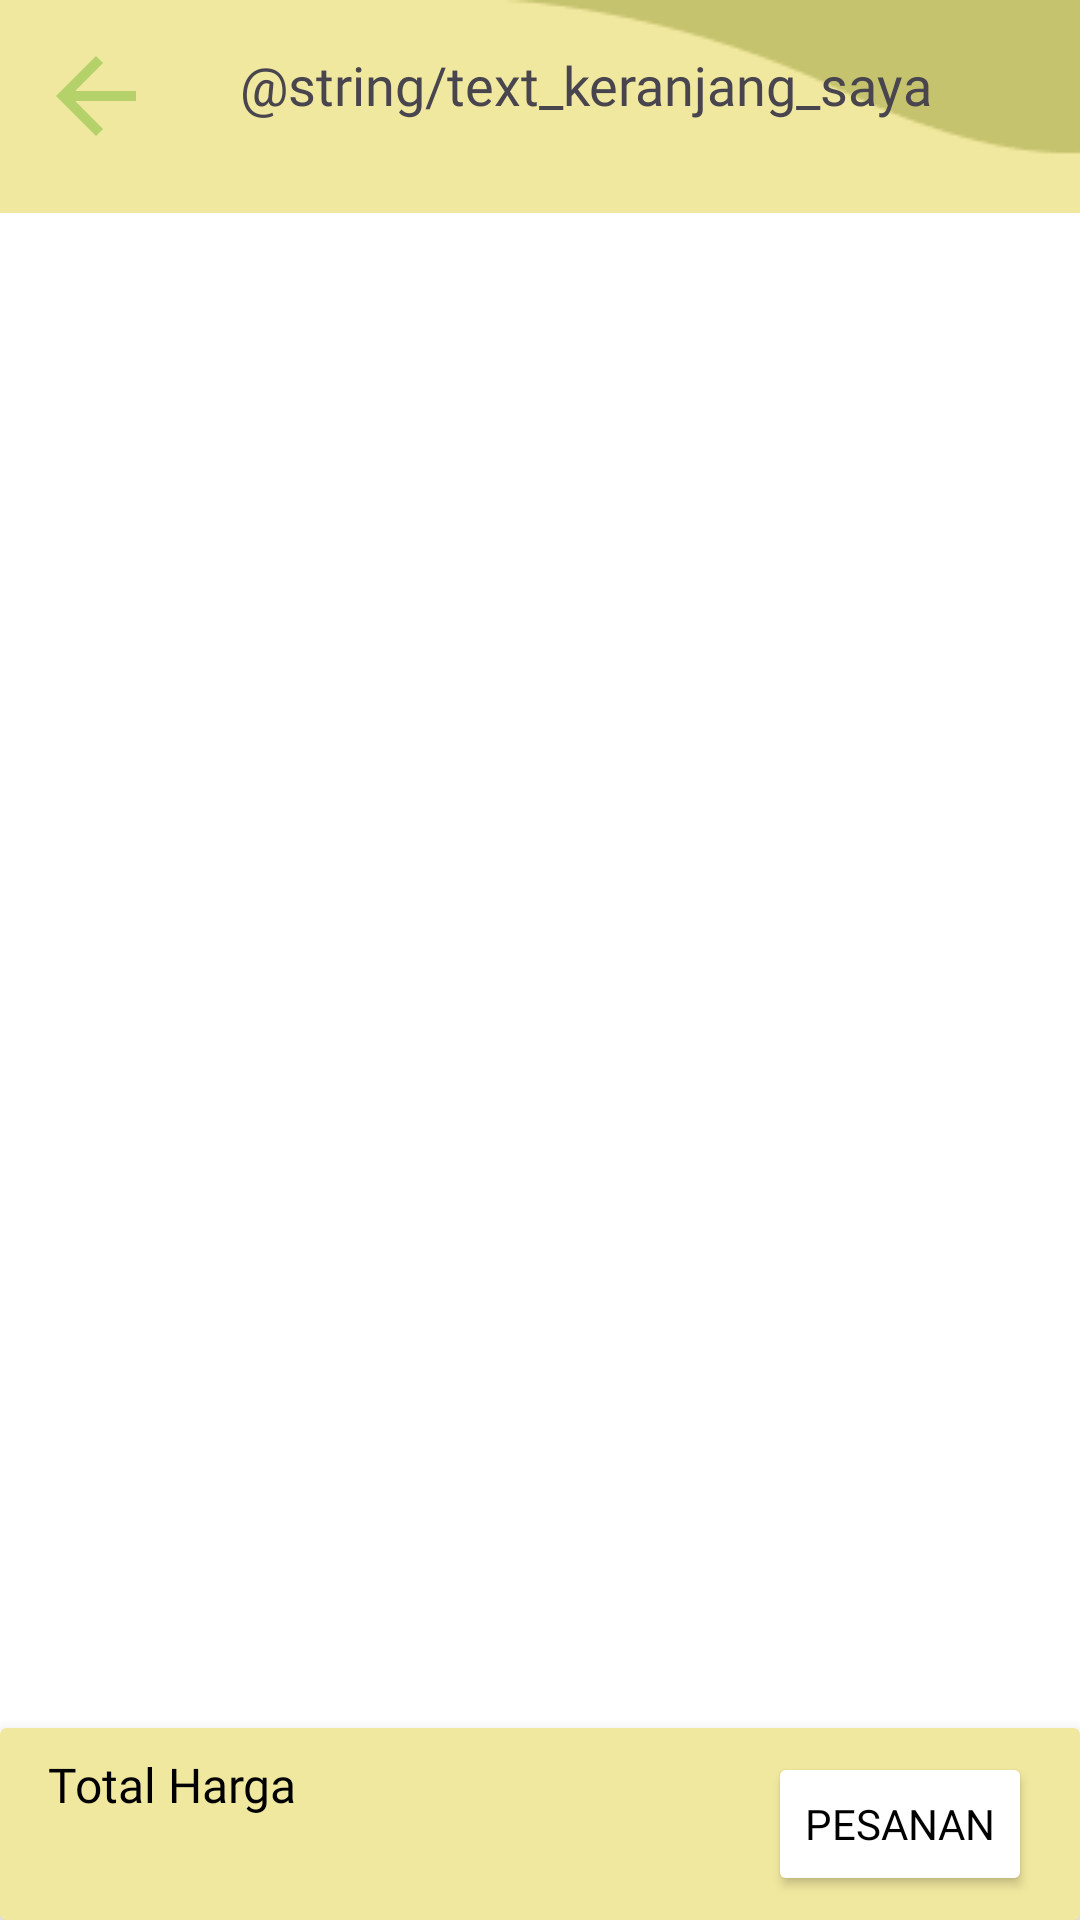

Produce the Android XML layout that renders to this screen, including the resource entries it uses.
<!-- AndroidManifest.xml: application theme Theme.Fruitopia -->
<!-- res/layout/fragment_cart.xml -->
<?xml version="1.0" encoding="utf-8"?>
<androidx.constraintlayout.widget.ConstraintLayout xmlns:android="http://schemas.android.com/apk/res/android"
    xmlns:tools="http://schemas.android.com/tools"
    android:layout_width="match_parent"
    android:layout_height="match_parent"
    xmlns:app="http://schemas.android.com/apk/res-auto"
    tools:context=".cart.CartFragment"
    android:background="@color/green">

    <LinearLayout
        android:id="@+id/ll_header_activity_checkout"
        android:layout_width="match_parent"
        android:layout_height="wrap_content"
        android:orientation="horizontal"
        app:layout_constraintStart_toStartOf="parent"
        app:layout_constraintTop_toTopOf="parent"
        android:background="@drawable/background_header_activity_checkout">

        <ImageView
            android:layout_width="40dp"
            android:layout_height="40dp"
            android:src="@drawable/ic_back_checkout"
            android:layout_margin="12dp"/>

        <TextView
            android:layout_width="wrap_content"
            android:layout_height="match_parent"
            android:text="@string/text_keranjang_saya"
            android:textSize="18sp"
            android:textColor="@color/green"
            android:fontFamily="@font/open_sans_bold"
            android:layout_margin="16dp" />
    </LinearLayout>

    <androidx.recyclerview.widget.RecyclerView
        android:id="@+id/rv_cart"
        android:layout_width="match_parent"
        android:layout_height="0dp"
        android:clipToPadding="false"
        android:orientation="vertical"
        android:paddingBottom="16dp"
        app:layout_constraintTop_toBottomOf="@+id/ll_header_activity_checkout"
        app:layoutManager="androidx.recyclerview.widget.LinearLayoutManager"
        tools:listitem="@layout/item_cart_menu" />



    <androidx.cardview.widget.CardView
        android:id="@+id/cv_section_checkout"
        android:layout_width="match_parent"
        android:layout_height="wrap_content"
        app:cardElevation="8dp"
        app:layout_constraintBottom_toBottomOf="parent"
        android:backgroundTint="@color/light_brown">

        <androidx.constraintlayout.widget.ConstraintLayout
            android:layout_width="match_parent"
            android:layout_height="wrap_content"
            android:paddingHorizontal="16dp"
            android:paddingVertical="8dp">

            <TextView
                android:id="@+id/tv_label_total_price"
                android:layout_width="0dp"
                android:layout_height="wrap_content"
                android:layout_marginEnd="16dp"
                android:text="@string/text_total_price"
                app:layout_constraintEnd_toStartOf="@id/btn_checkout"
                app:layout_constraintStart_toStartOf="parent"
                app:layout_constraintTop_toTopOf="parent"
                android:textSize="16sp"
                android:fontFamily="@font/open_sans_bold"
                android:textColor="@color/black"/>

            <TextView
                android:id="@+id/tv_total_price"
                android:layout_width="0dp"
                android:layout_height="wrap_content"
                android:layout_marginEnd="16dp"
                android:ellipsize="end"
                android:maxLines="1"
                app:layout_constraintEnd_toStartOf="@id/btn_checkout"
                app:layout_constraintStart_toStartOf="parent"
                app:layout_constraintTop_toBottomOf="@+id/tv_label_total_price"
                tools:text="Rp. 400.000"
                android:textSize="14sp"
                android:textColor="@color/black"/>

            <Button
                android:id="@+id/btn_checkout"
                android:layout_width="wrap_content"
                android:layout_height="wrap_content"
                android:text="@string/text_order"
                app:layout_constraintBottom_toBottomOf="parent"
                app:layout_constraintEnd_toEndOf="parent"
                app:layout_constraintTop_toTopOf="parent"
                android:backgroundTint="@color/green"
                android:textColor="@color/black"
                android:fontFamily="@font/open_sans_bold"/>

        </androidx.constraintlayout.widget.ConstraintLayout>
    </androidx.cardview.widget.CardView>


</androidx.constraintlayout.widget.ConstraintLayout>
<!-- res/layout/item_cart_menu.xml (included above) -->
<?xml version="1.0" encoding="utf-8"?>
<androidx.cardview.widget.CardView xmlns:android="http://schemas.android.com/apk/res/android"
    xmlns:app="http://schemas.android.com/apk/res-auto"
    xmlns:tools="http://schemas.android.com/tools"
    android:layout_width="match_parent"
    android:layout_height="wrap_content"
    android:layout_margin="14dp"
    android:elevation="4dp"
    app:cardCornerRadius="8dp">

    <androidx.constraintlayout.widget.ConstraintLayout
        android:layout_width="match_parent"
        android:layout_height="wrap_content"
        app:layout_constraintTop_toTopOf="parent"
        app:layout_constraintStart_toStartOf="parent"
        app:layout_constraintEnd_toEndOf="parent"
        android:layout_marginVertical="12dp">


        <ImageView
            android:id="@+id/iv_menu_image"
            android:layout_width="90dp"
            android:layout_height="90dp"
            android:layout_marginStart="16dp"
            tools:src="@tools:sample/avatars"
            app:layout_constraintStart_toStartOf="parent"
            app:layout_constraintTop_toTopOf="parent" />

        <TextView
            android:id="@+id/tv_menu_name"
            android:layout_width="0dp"
            android:layout_height="wrap_content"
            android:layout_marginHorizontal="8dp"
            app:layout_constraintStart_toEndOf="@+id/iv_menu_image"
            app:layout_constraintTop_toTopOf="parent"
            android:fontFamily="@font/open_sans_bold"
            tools:text="Spicy Burger"
            android:textSize="16sp"
            android:textColor="@color/green"/>

        <TextView
            android:id="@+id/tv_price"
            android:layout_width="0dp"
            android:layout_height="wrap_content"
            android:layout_marginHorizontal="8dp"
            android:layout_marginVertical="8dp"
            android:fontFamily="@font/open_sans"
            app:layout_constraintStart_toEndOf="@+id/iv_menu_image"
            app:layout_constraintTop_toBottomOf="@+id/tv_menu_name"
            tools:text="Rp. 25.000"
            android:textSize="14sp"
            android:textColor="@color/green"/>
        <ImageView
            android:id="@+id/iv_delete_menu"
            android:layout_width="20dp"
            android:layout_height="20dp"
            app:layout_constraintEnd_toEndOf="parent"
            app:layout_constraintTop_toTopOf="parent"
            android:layout_marginEnd="8dp"
            android:src="@drawable/ic_delete"/>

        <androidx.cardview.widget.CardView
            android:id="@+id/cv_count"
            android:layout_width="wrap_content"
            android:layout_height="wrap_content"
            app:layout_constraintEnd_toEndOf="parent"
            app:layout_constraintTop_toBottomOf="@+id/tv_price"
            android:layout_marginEnd="14dp"
            android:elevation="8dp"
            app:cardCornerRadius="16dp"
            android:layout_marginTop="20dp"
            android:backgroundTint="@color/light_brown">
            <LinearLayout
                android:id="@+id/ll_count"
                android:layout_width="wrap_content"
                android:layout_height="wrap_content"
                android:orientation="horizontal"
                android:padding="6dp">
                <ImageView
                    android:id="@+id/iv_minus"
                    android:layout_width="15dp"
                    android:layout_height="30dp"
                    android:src="@drawable/ic_minus"/>

                <TextView
                    android:id="@+id/tv_product_calculate"
                    android:layout_width="wrap_content"
                    android:layout_height="wrap_content"
                    android:text="@string/text_number_count"
                    android:textSize="20sp"
                    android:layout_marginHorizontal="12dp"/>
                <ImageView
                    android:id="@+id/iv_plus"
                    android:layout_width="20dp"
                    android:layout_height="30dp"
                    android:src="@drawable/ic_plus"/>
            </LinearLayout>
        </androidx.cardview.widget.CardView>


    </androidx.constraintlayout.widget.ConstraintLayout>

</androidx.cardview.widget.CardView>
<!-- resources referenced by this layout -->
<resources>
  <color name="black">#FF000000</color>
  <color name="light_brown">#F1E89F</color>
  <!-- drawable background_header_activity_checkout: png bitmap (drawable, 1098 bytes) -->
  <!-- drawable ic_back_checkout (drawable) -->
  <vector xmlns:android="http://schemas.android.com/apk/res/android" android:autoMirrored="true" android:height="24dp" android:tint="#B5D169" android:viewportHeight="24" android:viewportWidth="24" android:width="24dp">
        
      <path android:fillColor="@android:color/white" android:pathData="M20,11H7.83l5.59,-5.59L12,4l-8,8 8,8 1.41,-1.41L7.83,13H20v-2z"/>
      
  </vector>
  <!-- drawable ic_delete: png bitmap (drawable, 282 bytes) -->
  <!-- drawable ic_minus: png bitmap (drawable, 141 bytes) -->
  <string name="text_number_count">1</string>
  <string name="text_order">Pesanan</string>
  <string name="text_total_price">Total Harga</string>
  <style name="Theme.Fruitopia" parent="Base.Theme.Fruitopia" />
  <style name="Base.Theme.Fruitopia" parent="Theme.Material3.DayNight.NoActionBar">
          <item name="android:windowBackground">@color/white</item>
          <item name="android:statusBarColor">@color/white</item>
  
          <item name="colorPrimary">@color/app_color_primary</item>
          <item name="colorOnPrimary">@color/app_color_on_primary</item>
          <item name="colorPrimaryContainer">@color/app_color_primary_container</item>
          <item name="colorOnPrimaryContainer">@color/app_color_on_primary_container</item>
  
          <item name="colorSecondary">@color/app_color_secondary</item>
          <item name="colorOnSecondary">@color/app_color_on_secondary</item>
          <item name="colorSecondaryContainer">@color/app_color_secondary_container</item>
          <item name="colorOnSecondaryContainer">@color/app_color_on_secondary_container</item>
  
          <item name="colorError">@color/app_color_error</item>
          <item name="colorOnError">@color/app_color_on_error</item>
          <item name="colorErrorContainer">@color/app_color_error_container</item>
          <item name="colorOnErrorContainer">@color/app_color_on_error_container</item>
      </style>
  <color name="white">#FFFFFFFF</color>
  <color name="app_color_primary">#B5D169</color>
  <color name="app_color_on_primary">#3B5723</color>
  <color name="app_color_primary_container">#f2e8cf</color>
  <color name="app_color_on_primary_container">#36404B</color>
  <color name="app_color_secondary">#F1E89F</color>
  <color name="app_color_on_secondary">#FFFFFF</color>
  <color name="app_color_secondary_container">#FFFFFF</color>
  <color name="app_color_on_secondary_container">#1B2025</color>
  <color name="app_color_error">#bc4749</color>
  <color name="app_color_on_error">#FFFFFF</color>
  <color name="app_color_error_container">#f2e8cf</color>
  <color name="app_color_on_error_container">#bc4749</color>
</resources>
